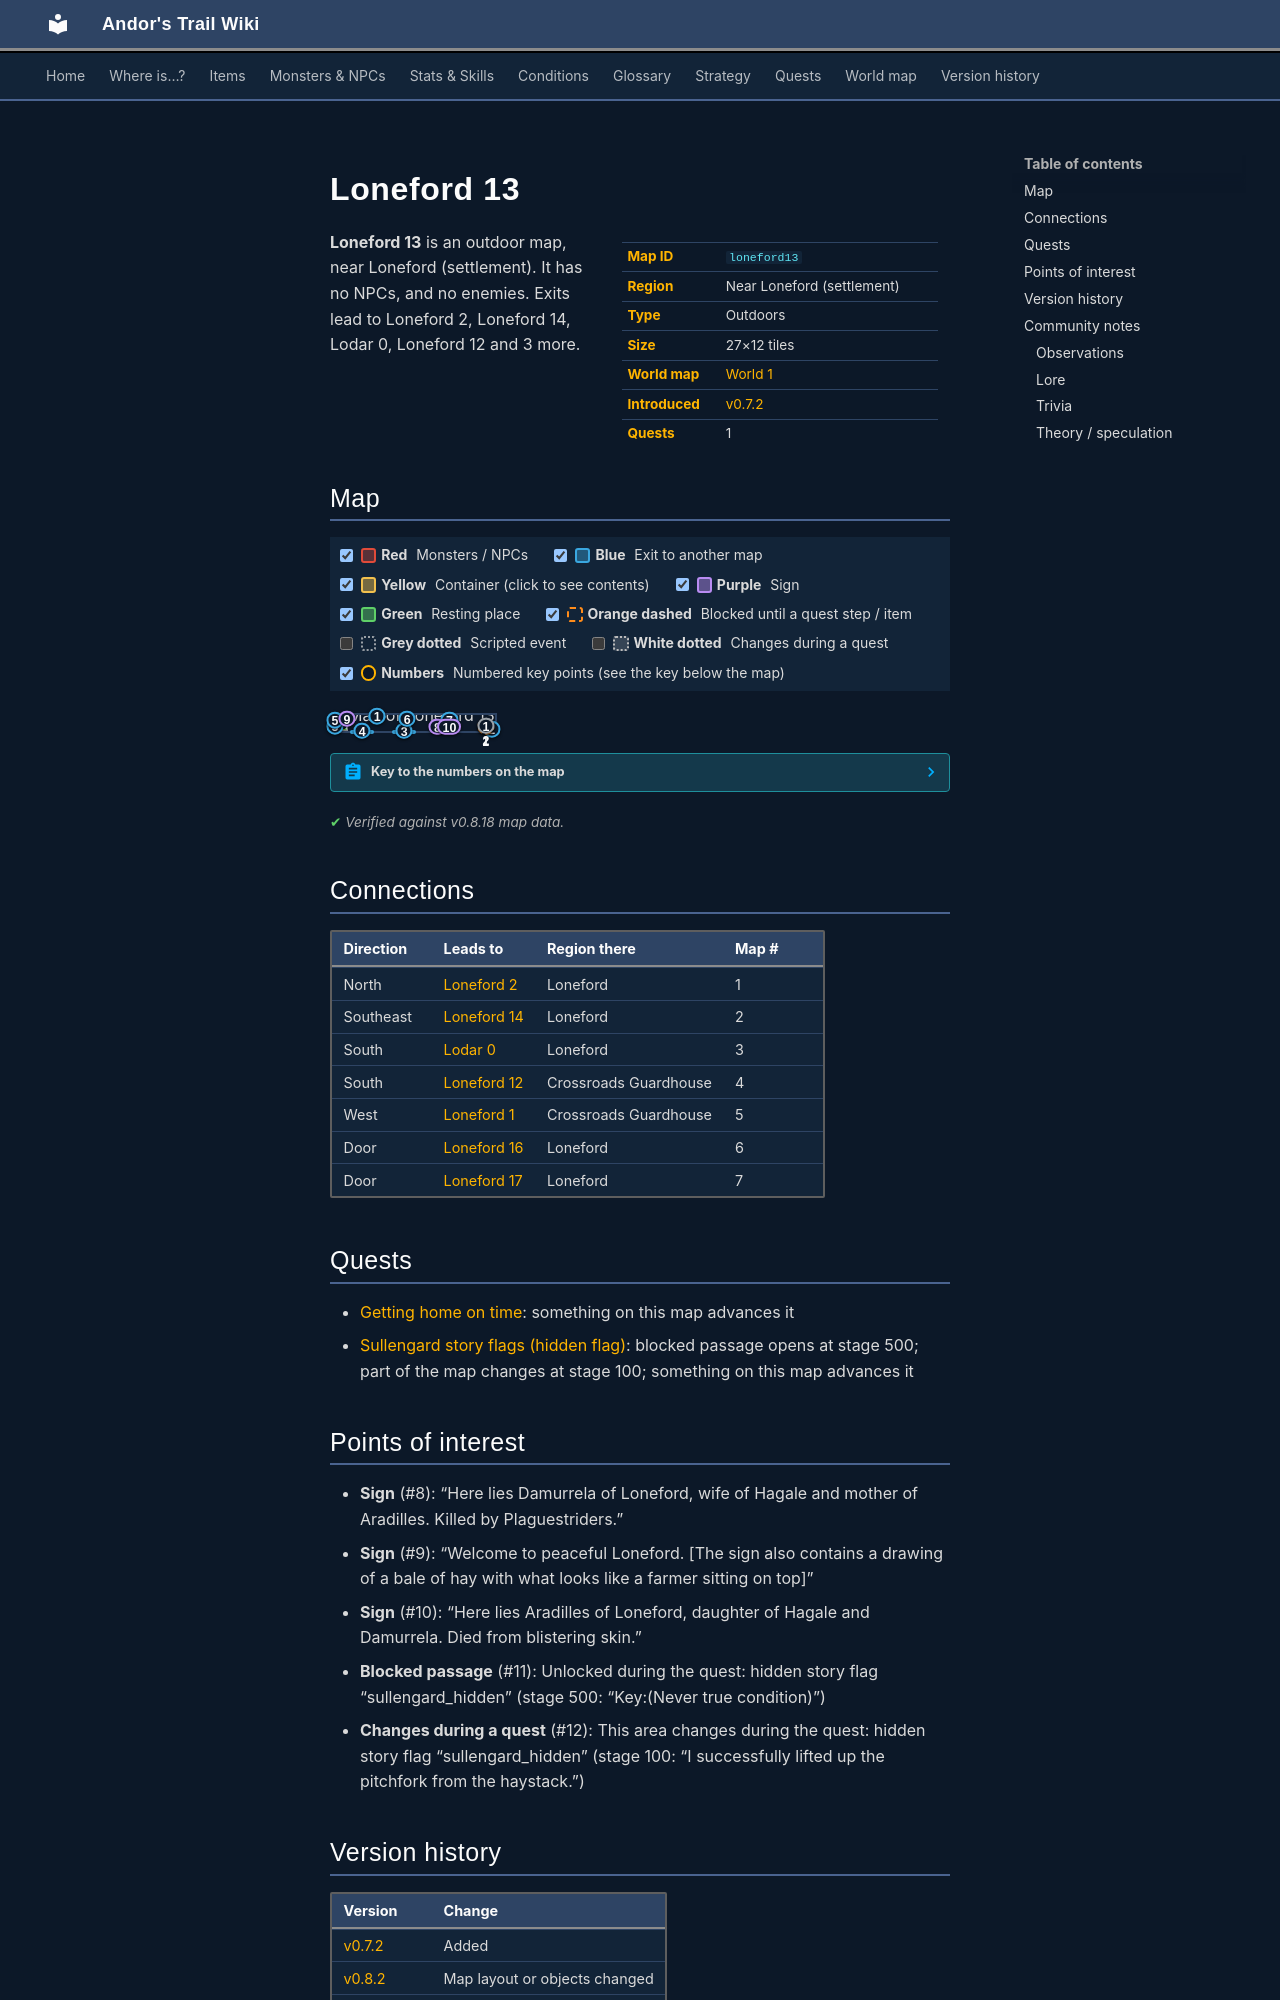

repository: asdfghjkl628/Andor-s-Trail-Wikiiii · page: maps/loneford13/index.html · generator: mkdocs

---
description: "Loneford 13 is an outdoor location in Andor's Trail, near Loneford (settlement). Exits to Loneford 2, Loneford 14, Lodar 0, Loneford 12."
---

# Loneford 13

<div class="infobox" markdown>

| | |
|---|---|
| **Map ID** | `loneford13` |
| **Region** | Near Loneford (settlement) |
| **Type** | Outdoors |
| **Size** | 27×12 tiles |
| **World map** | [World 1](index.md) |
| **Introduced** | [v0.7.2](../versions/0.7.2.md) |
| **Quests** | 1 |

</div>

**Loneford 13** is an outdoor map, near Loneford (settlement). It has no NPCs, and no enemies. Exits lead to Loneford 2, Loneford 14, Lodar 0, Loneford 12 and 3 more.

## Map

<div class="map-legend" markdown="0"><label class="lg"><input type="checkbox" data-t="spawn" checked><span class="sw sw-spawn"></span><b>Red</b>&nbsp;Monsters / NPCs</label><label class="lg"><input type="checkbox" data-t="mapchange" checked><span class="sw sw-mapchange"></span><b>Blue</b>&nbsp;Exit to another map</label><label class="lg"><input type="checkbox" data-t="container" checked><span class="sw sw-container"></span><b>Yellow</b>&nbsp;Container (click to see contents)</label><label class="lg"><input type="checkbox" data-t="sign" checked><span class="sw sw-sign"></span><b>Purple</b>&nbsp;Sign</label><label class="lg"><input type="checkbox" data-t="rest" checked><span class="sw sw-rest"></span><b>Green</b>&nbsp;Resting place</label><label class="lg"><input type="checkbox" data-t="key" checked><span class="sw sw-key"></span><b>Orange dashed</b>&nbsp;Blocked until a quest step / item</label><label class="lg"><input type="checkbox" data-t="script"><span class="sw sw-script"></span><b>Grey dotted</b>&nbsp;Scripted event</label><label class="lg"><input type="checkbox" data-t="replace"><span class="sw sw-replace"></span><b>White dotted</b>&nbsp;Changes during a quest</label><label class="lg"><input type="checkbox" data-t="pin" checked><span class="sw sw-pin"></span><b>Numbers</b>&nbsp;Numbered key points (see the key below the map)</label></div>

<div class="map-wrap hide-script hide-replace" markdown="0"><img src="../../assets/maps/loneford13.webp" alt="Map of Loneford 13" width="864" height="384" loading="lazy"><a id="place-west" class="mo mo-mapchange" href="../loneford1/#place-east2" title="Exit to Loneford 1" style="left:0.000%;top:41.667%;width:3.704%;height:50.000%"></a><a id="place-south" class="mo mo-mapchange" href="../lodar0/#place-north" title="Exit to Lodar 0" style="left:37.037%;top:91.667%;width:14.815%;height:8.333%"></a><a id="place-east" class="mo mo-mapchange" href="../loneford14/#place-west" title="Exit to Loneford 14" style="left:96.296%;top:83.333%;width:3.704%;height:8.333%"></a><a id="place-north" class="mo mo-mapchange" href="../loneford2/#place-south2" title="Exit to Loneford 2" style="left:22.222%;top:0.000%;width:11.111%;height:8.333%"></a><a id="place-south2" class="mo mo-mapchange" href="../loneford12/#place-north" title="Exit to Loneford 12" style="left:11.111%;top:91.667%;width:14.815%;height:8.333%"></a><a id="place-outside" class="mo mo-mapchange" href="../loneford16/#place-inside" title="Exit to Loneford 16" style="left:44.444%;top:16.667%;width:3.704%;height:8.333%"></a><span class="mo mo-sign" title="Sign: Here lies Damurrela of Loneford, wife of Hagale and mother of Aradilles. Killed by Plaguestriders." style="left:62.963%;top:66.667%;width:3.704%;height:8.333%"></span><a id="place-west3" class="mo mo-mapchange" href="../loneford1/#place-east3" title="Exit to Loneford 1" style="left:0.000%;top:25.000%;width:3.704%;height:8.333%"></a><span class="mo mo-sign" title="Sign: Welcome to peaceful Loneford.
[The sign also contains a drawing of a bale of hay with what looks like a farmer sitting on top]" style="left:7.407%;top:16.667%;width:3.704%;height:8.333%"></span><a id="place-outside2" class="mo mo-mapchange" href="../loneford17/#place-inside2" title="Exit to Loneford 17" style="left:70.370%;top:25.000%;width:3.704%;height:8.333%"></a><span class="mo mo-script" title="Scripted event: “Take a peak down the well?”" style="left:85.185%;top:25.000%;width:7.407%;height:25.000%"></span><span class="mo mo-sign" title="Sign: Here lies Aradilles of Loneford, daughter of Hagale and Damurrela. Died from blistering skin." style="left:70.370%;top:66.667%;width:3.704%;height:8.333%"></span><a class="mo mo-key" href="../../quests/sullengard_hidden/#stage-500" title="Unlocked during the quest: hidden story flag “sullengard_hidden” (stage 500: “Key:(Never true condition)”)" style="left:92.593%;top:66.667%;width:3.704%;height:8.333%"></a><a class="mo mo-replace" href="../../quests/sullengard_hidden/#stage-100" title="This area changes during the quest: hidden story flag “sullengard_hidden” (stage 100: “I successfully lifted up the pitchfork from the haystack.”)" style="left:92.593%;top:66.667%;width:3.704%;height:8.333%"></a><a class="pin pin-exit" href="#key-1" style="left:27.778%;top:4.167%" title="Exit (north): to [Loneford 2](loneford2.md)">1</a><a class="pin pin-exit" href="#key-2" style="left:98.148%;top:87.500%" title="Exit (southeast): to [Loneford 14](loneford14.md)">2</a><a class="pin pin-exit" href="#key-3" style="left:44.444%;top:95.833%" title="Exit (south): to [Lodar 0](lodar0.md)">3</a><a class="pin pin-exit" href="#key-4" style="left:18.519%;top:95.833%" title="Exit (south): to [Loneford 12](loneford12.md)">4</a><a class="pin pin-exit" href="#key-5" style="left:1.852%;top:66.667%" title="Exit (west): to [Loneford 1](loneford1.md)">5</a><a class="pin pin-exit" href="#key-5" style="left:1.852%;top:29.167%" title="Exit (west): to [Loneford 1](loneford1.md)">5</a><a class="pin pin-exit" href="#key-6" style="left:46.296%;top:20.833%" title="Exit (door): to [Loneford 16](loneford16.md)">6</a><a class="pin pin-exit" href="#key-7" style="left:72.222%;top:29.167%" title="Exit (door): to [Loneford 17](loneford17.md)">7</a><a class="pin pin-sign" href="#key-8" style="left:64.815%;top:70.833%" title="Sign: “Here lies Damurrela of Loneford, wife of Hagale and mother of Aradilles. Killed by Plaguestriders.”">8</a><a class="pin pin-sign" href="#key-9" style="left:9.259%;top:20.833%" title="Sign: “Welcome to peaceful Loneford.
[The sign also contains a drawing of a bale of hay with what looks like a farmer sitting on top]”">9</a><a class="pin pin-sign" href="#key-10" style="left:72.222%;top:70.833%" title="Sign: “Here lies Aradilles of Loneford, daughter of Hagale and Damurrela. Died from blistering skin.”">10</a><a class="pin pin-key" href="#key-11" style="left:94.444%;top:70.833%" title="Blocked passage: Unlocked during the quest: hidden story flag “sullengard_hidden” (stage 500: “Key:(Never true condition)”)">11</a><a class="pin pin-replace" href="#key-12" style="left:94.688%;top:64.584%" title="Changes during a quest: This area changes during the quest: hidden story flag “sullengard_hidden” (stage 100: “I successfully lifted up the pitchfork from the haystack.”)">12</a></div>

??? abstract "Key to the numbers on the map"

    | # | What | Details |
    |---|---|---|
    | <span id="key-1"></span>1 | Exit (north) | to [Loneford 2](loneford2.md) |
    | <span id="key-2"></span>2 | Exit (southeast) | to [Loneford 14](loneford14.md) |
    | <span id="key-3"></span>3 | Exit (south) | to [Lodar 0](lodar0.md) |
    | <span id="key-4"></span>4 | Exit (south) | to [Loneford 12](loneford12.md) |
    | <span id="key-5"></span>5 | Exit (west) | to [Loneford 1](loneford1.md) |
    | <span id="key-6"></span>6 | Exit (door) | to [Loneford 16](loneford16.md) |
    | <span id="key-7"></span>7 | Exit (door) | to [Loneford 17](loneford17.md) |
    | <span id="key-8"></span>8 | Sign | “Here lies Damurrela of Loneford, wife of Hagale and mother of Aradilles. Killed by Plaguestriders.” |
    | <span id="key-9"></span>9 | Sign | “Welcome to peaceful Loneford. [The sign also contains a drawing of a bale of hay with what looks like a farmer sitting on top]” |
    | <span id="key-10"></span>10 | Sign | “Here lies Aradilles of Loneford, daughter of Hagale and Damurrela. Died from blistering skin.” |
    | <span id="key-11"></span>11 | Blocked passage | Unlocked during the quest: hidden story flag “sullengard_hidden” (stage 500: “Key:(Never true condition)”) |
    | <span id="key-12"></span>12 | Changes during a quest | This area changes during the quest: hidden story flag “sullengard_hidden” (stage 100: “I successfully lifted up the pitchfork from the haystack.”) |


<p class="verified">Verified against v0.8.18 map data.</p>

## Connections

| Direction | Leads to | Region there | Map # |
|---|---|---|---|
| North | [Loneford 2](loneford2.md) | Loneford | 1 |
| Southeast | [Loneford 14](loneford14.md) | Loneford | 2 |
| South | [Lodar 0](lodar0.md) | Loneford | 3 |
| South | [Loneford 12](loneford12.md) | Crossroads Guardhouse | 4 |
| West | [Loneford 1](loneford1.md) | Crossroads Guardhouse | 5 |
| Door | [Loneford 16](loneford16.md) | Loneford | 6 |
| Door | [Loneford 17](loneford17.md) | Loneford | 7 |

## Quests

- [Getting home on time](../quests/deebo_orchard_ght.md): something on this map advances it
- [Sullengard story flags (hidden flag)](../quests/sullengard_hidden.md): blocked passage opens at stage 500; part of the map changes at stage 100; something on this map advances it
